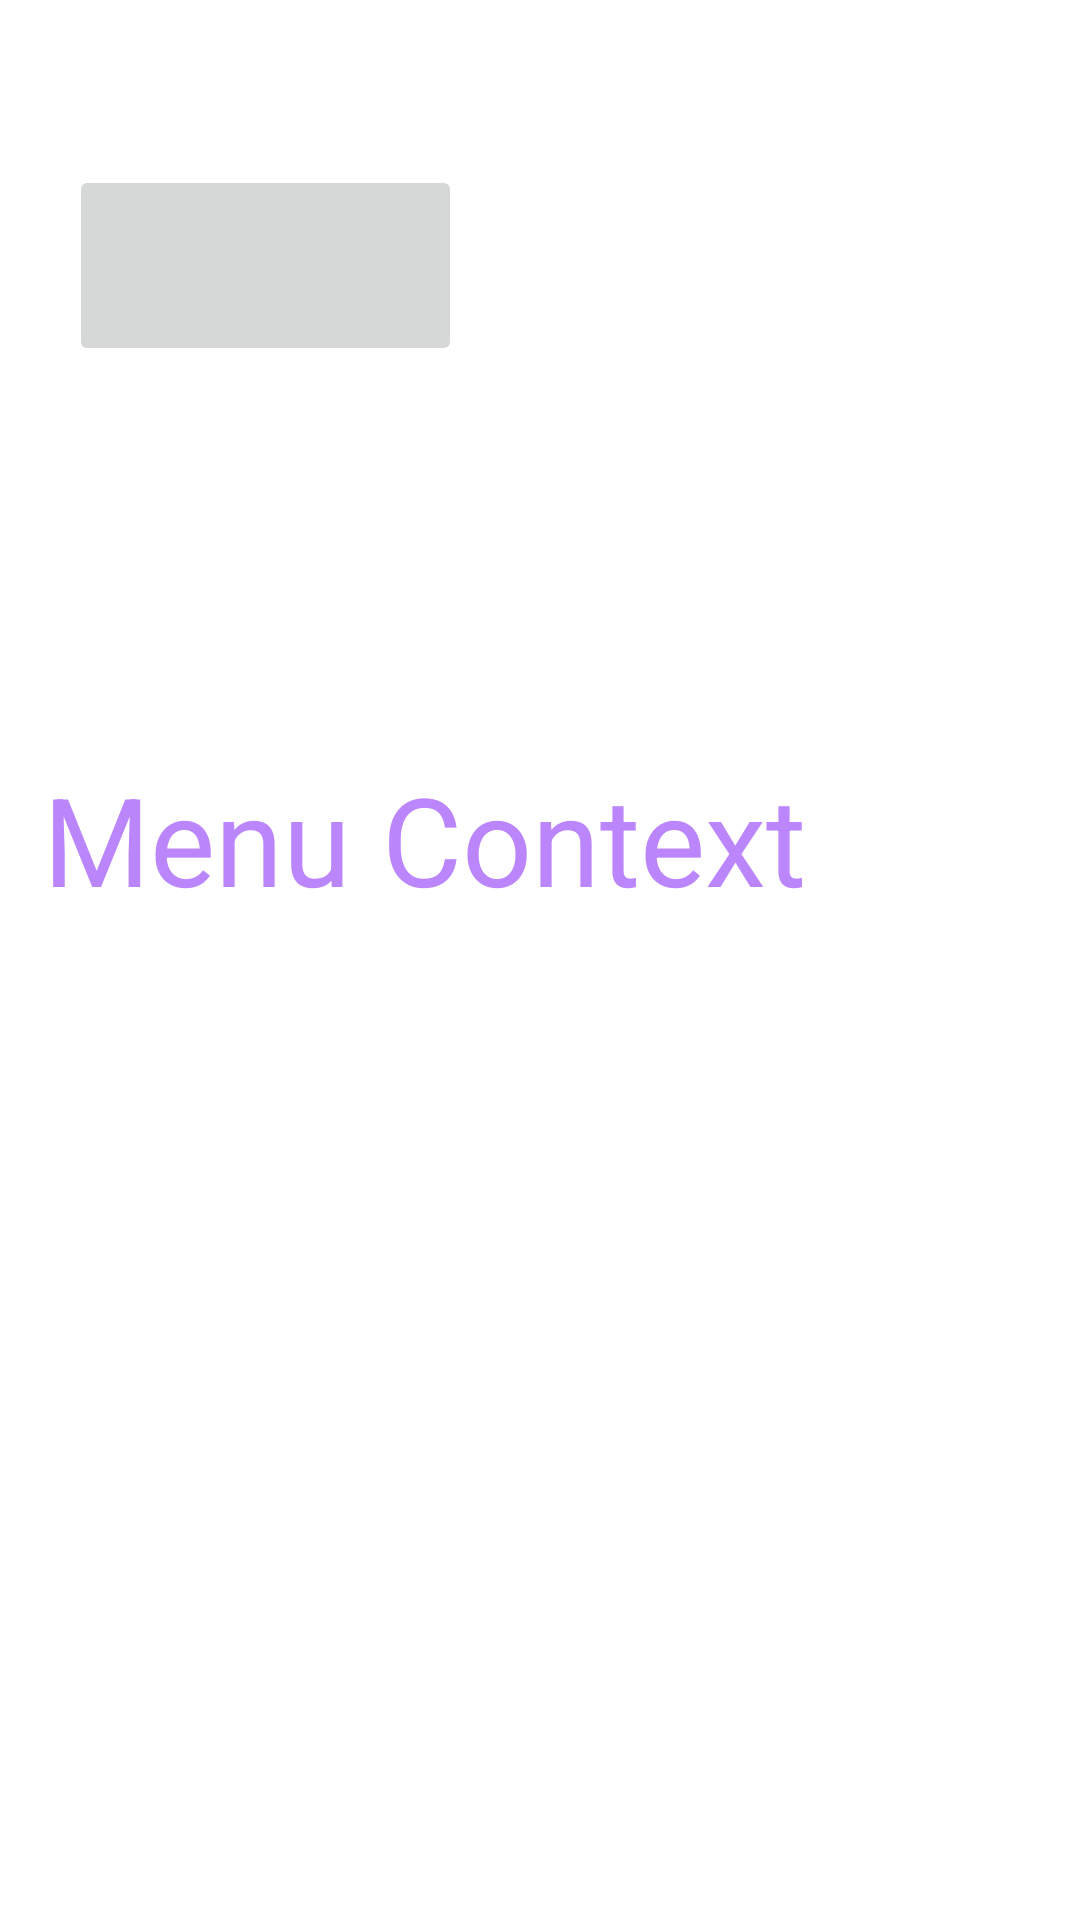

Here is an Android app screen rendered from its layout file. Give the layout XML and the strings, colors and styles it references.
<!-- AndroidManifest.xml: application theme Theme.BTB2_menu -->
<!-- res/layout/activity_main.xml -->
<?xml version="1.0" encoding="utf-8"?>
<androidx.constraintlayout.widget.ConstraintLayout xmlns:android="http://schemas.android.com/apk/res/android"
    xmlns:app="http://schemas.android.com/apk/res-auto"
    xmlns:tools="http://schemas.android.com/tools"
    android:layout_width="match_parent"
    android:layout_height="match_parent"
    tools:context=".MainActivity">


    <TextView
        android:id="@+id/textviewmenu"
        android:layout_width="wrap_content"
        android:layout_height="wrap_content"
        android:text="Menu Context"
        android:textSize="41dp"
        app:layout_constraintBottom_toBottomOf="parent"
        app:layout_constraintEnd_toEndOf="parent"
        app:layout_constraintHorizontal_bias="0.135"
        app:layout_constraintStart_toStartOf="parent"
        app:layout_constraintTop_toTopOf="parent"
        app:layout_constraintVertical_bias="0.431"
        android:clickable ="true"
        android:textColor="@color/purple_200"/>


    <ImageButton
        android:id="@+id/button_popup"
        android:layout_width="131dp"
        android:layout_height="67dp"
        android:contentDescription="@string/appbar_scrolling_view_behavior"
        android:contextClickable="true"
        android:src="@drawable/ic_launcher_foreground"
        app:layout_constraintBottom_toBottomOf="parent"
        app:layout_constraintEnd_toEndOf="parent"
        app:layout_constraintHorizontal_bias="0.1"
        app:layout_constraintStart_toStartOf="parent"
        app:layout_constraintTop_toTopOf="parent"
        app:layout_constraintVertical_bias="0.096" />


</androidx.constraintlayout.widget.ConstraintLayout>
<!-- resources referenced by this layout -->
<resources>
  <style name="Theme.BTB2_menu" parent="Theme.MaterialComponents.DayNight.DarkActionBar">
          
          <item name="colorPrimary">@color/purple_500</item>
          <item name="colorPrimaryVariant">@color/purple_700</item>
          <item name="colorOnPrimary">@color/white</item>
          
          <item name="colorSecondary">@color/teal_200</item>
          <item name="colorSecondaryVariant">@color/teal_700</item>
          <item name="colorOnSecondary">@color/black</item>
          
          <item name="android:statusBarColor">?attr/colorPrimaryVariant</item>
          
      </style>
  <!-- not gathered from this repository: default colours our renderer supplied (Android Studio template values) -->
  <color name="purple_200">#FFBB86FC</color>
  <color name="purple_500">#FF6200EE</color>
  <color name="purple_700">#FF3700B3</color>
  <color name="teal_200">#FF03DAC5</color>
  <color name="teal_700">#FF018786</color>
  <color name="black">#FF000000</color>
  <color name="white">#FFFFFFFF</color>
</resources>
